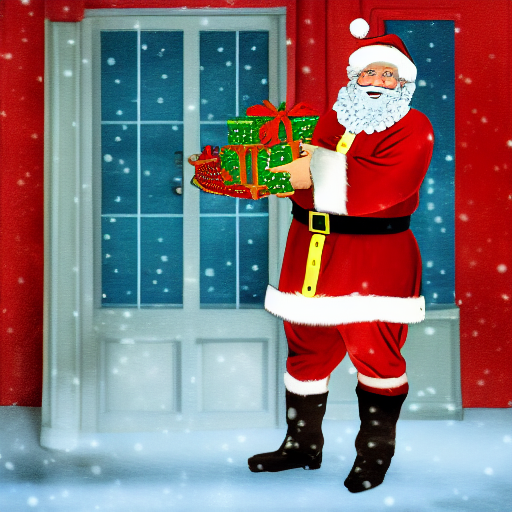
Generation parameters embedded in this image by AUTOMATIC1111 Stable Diffusion web UI or a fork of it (Forge, ...) (PNG 'parameters' text chunk):
concept art A Christmas style photo of Santa Claus standing in front of a home with a smile on his face, holding a Christmas gift! . digital artwork, illustrative, painterly, matte painting, highly detailed
Negative prompt: photo, photorealistic, realism, ugly
Steps: 20, Sampler: Euler a, CFG scale: 7, Seed: 991950407, Size: 512x512, Model hash: 6ce0161689, Model: v1-5-pruned-emaonly, Style Selector Enabled: True, Style Selector Randomize: False, Style Selector Style: Digital Art, Version: v1.5.2